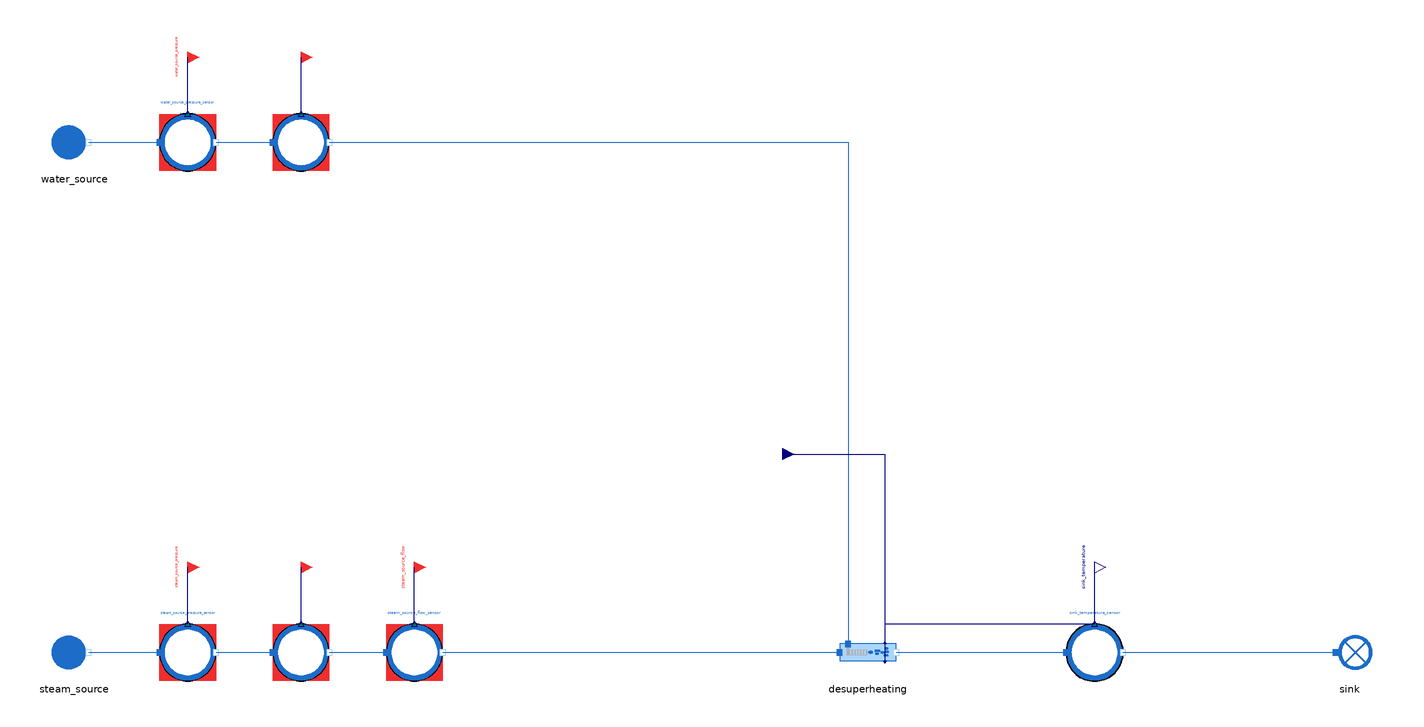

Above is the diagram view of the following Modelica model: its components placed by their Placement annotations and its connect equations drawn as lines.

model Desuperheating_direct
  "MML4 isolated Desuperheating direct test"
  extends MetroscopeModelingLibrary.Utilities.Icons.Tests.WaterSteamTestIcon;
  MetroscopeModelingLibrary.WaterSteam.Pipes.Desuperheating desuperheating
    annotation (Placement(transformation(extent={{-10,-10},{10,10}}, rotation=0, origin={0,0})));
  MetroscopeModelingLibrary.WaterSteam.BoundaryConditions.Source steam_source(
    P_0=12000000,
    Q_0=80,
    T_0=848.15,
    h_0=3400000)
    annotation (Placement(transformation(extent={{-10,-10},{10,10}}, rotation=0, origin={-280,0})));
  MetroscopeModelingLibrary.SensorsControl.WaterSteam.PressureSensor steam_source_pressure_sensor(
    sensor_function="BC",
    causality="",
    show_causality=true,
    P_start=120,
    signal_unit="barA",
    display_unit="barA",
    P_0=12000000,
    Q_0=80,
    h_0=3400000)
    annotation (Placement(transformation(extent={{-10,-10},{10,10}}, rotation=0, origin={-240,0})));
  MetroscopeModelingLibrary.Utilities.Interfaces.BoundaryCondition steam_source_pressure
    annotation (Placement(transformation(extent={{-4,-4},{4,4}}, rotation=0, origin={-240,30}), iconTransformation(extent={{-140,220},{-100,260}})));
  MetroscopeModelingLibrary.SensorsControl.WaterSteam.TemperatureSensor steam_source_temperature_sensor(
    sensor_function="BC",
    causality="",
    show_causality=true,
    T_start=575,
    signal_unit="degC",
    display_unit="degC",
    P_0=12000000,
    Q_0=80,
    h_0=3400000,
    T_0=848.15)
    annotation (Placement(transformation(extent={{-10,-10},{10,10}}, rotation=0, origin={-200,0})));
  MetroscopeModelingLibrary.Utilities.Interfaces.BoundaryCondition steam_source_temperature
    annotation (Placement(transformation(extent={{-4,-4},{4,4}}, rotation=0, origin={-200,30}), iconTransformation(extent={{-140,175},{-100,215}})));
  MetroscopeModelingLibrary.SensorsControl.WaterSteam.FlowSensor steam_source_flow_sensor(
    sensor_function="BC",
    causality="",
    show_causality=true,
    Q_start=80,
    signal_unit="kg/s",
    display_unit="kg/s",
    P_0=12000000,
    Q_0=80,
    h_0=3400000)
    annotation (Placement(transformation(extent={{-10,-10},{10,10}}, rotation=0, origin={-160,0})));
  MetroscopeModelingLibrary.Utilities.Interfaces.BoundaryCondition steam_source_flow
    annotation (Placement(transformation(extent={{-4,-4},{4,4}}, rotation=0, origin={-160,30}), iconTransformation(extent={{-140,130},{-100,170}})));
  MetroscopeModelingLibrary.WaterSteam.BoundaryConditions.Source water_source(
    P_0=13000000,
    Q_0=2,
    T_0=353.15,
    h_0=336000)
    annotation (Placement(transformation(extent={{-10,-10},{10,10}}, rotation=0, origin={-280,180})));
  MetroscopeModelingLibrary.SensorsControl.WaterSteam.PressureSensor water_source_pressure_sensor(
    sensor_function="BC",
    causality="",
    show_causality=true,
    P_start=130,
    signal_unit="barA",
    display_unit="barA",
    P_0=13000000,
    Q_0=2,
    h_0=336000)
    annotation (Placement(transformation(extent={{-10,-10},{10,10}}, rotation=0, origin={-240,180})));
  MetroscopeModelingLibrary.Utilities.Interfaces.BoundaryCondition water_source_pressure
    annotation (Placement(transformation(extent={{-4,-4},{4,4}}, rotation=0, origin={-240,210}), iconTransformation(extent={{-140,85},{-100,125}})));
  MetroscopeModelingLibrary.SensorsControl.WaterSteam.TemperatureSensor water_source_temperature_sensor(
    sensor_function="BC",
    causality="",
    show_causality=true,
    T_start=80,
    signal_unit="degC",
    display_unit="degC",
    P_0=13000000,
    Q_0=2,
    h_0=336000,
    T_0=353.15)
    annotation (Placement(transformation(extent={{-10,-10},{10,10}}, rotation=0, origin={-200,180})));
  MetroscopeModelingLibrary.Utilities.Interfaces.BoundaryCondition water_source_temperature
    annotation (Placement(transformation(extent={{-4,-4},{4,4}}, rotation=0, origin={-200,210}), iconTransformation(extent={{-140,40},{-100,80}})));
  MetroscopeModelingLibrary.Utilities.Interfaces.GenericReal desuperheating_T_setpoint(
    start=560)
    annotation (Placement(transformation(extent={{-4,-4},{4,4}}, rotation=0, origin={-30,70})));
  MetroscopeModelingLibrary.SensorsControl.WaterSteam.TemperatureSensor sink_temperature_sensor(
    sensor_function="Unidentified",
    causality="",
    show_causality=true,
    T_start=560,
    signal_unit="degC",
    display_unit="degC",
    P_0=12000000,
    Q_0=82,
    h_0=2352000,
    T_0=833.15)
    annotation (Placement(transformation(extent={{-10,-10},{10,10}}, rotation=0, origin={80,0})));
  MetroscopeModelingLibrary.Utilities.Interfaces.Observable sink_temperature
    annotation (Placement(transformation(extent={{-4,-4},{4,4}}, rotation=0, origin={80,30}), iconTransformation(extent={{100,220},{140,260}})));
  MetroscopeModelingLibrary.WaterSteam.BoundaryConditions.Sink sink
    annotation (Placement(transformation(extent={{-10,-10},{10,10}}, rotation=0, origin={170,0})));
equation
  desuperheating_T_setpoint = 560;
  connect(steam_source_pressure_sensor.P_sensor, steam_source_pressure)
    annotation (Line(points={{-240,10},{-240,30}}, color={0,0,127}));
  connect(steam_source.C_out, steam_source_pressure_sensor.C_in)
    annotation (Line(points={{-275,0},{-250,0}}, color={28,108,200}));
  connect(steam_source_temperature_sensor.T_sensor, steam_source_temperature)
    annotation (Line(points={{-200,10},{-200,30}}, color={0,0,127}));
  connect(steam_source_pressure_sensor.C_out, steam_source_temperature_sensor.C_in)
    annotation (Line(points={{-230,0},{-210,0}}, color={28,108,200}));
  connect(steam_source_flow_sensor.Q_sensor, steam_source_flow)
    annotation (Line(points={{-160,10},{-160,30}}, color={0,0,127}));
  connect(steam_source_temperature_sensor.C_out, steam_source_flow_sensor.C_in)
    annotation (Line(points={{-190,0},{-170,0}}, color={28,108,200}));
  connect(steam_source_flow_sensor.C_out, desuperheating.C_in)
    annotation (Line(points={{-150,0},{-10,0}}, color={28,108,200}));
  connect(water_source_pressure_sensor.P_sensor, water_source_pressure)
    annotation (Line(points={{-240,190},{-240,210}}, color={0,0,127}));
  connect(water_source.C_out, water_source_pressure_sensor.C_in)
    annotation (Line(points={{-275,180},{-250,180}}, color={28,108,200}));
  connect(water_source_temperature_sensor.T_sensor, water_source_temperature)
    annotation (Line(points={{-200,190},{-200,210}}, color={0,0,127}));
  connect(water_source_pressure_sensor.C_out, water_source_temperature_sensor.C_in)
    annotation (Line(points={{-230,180},{-210,180}}, color={28,108,200}));
  connect(water_source_temperature_sensor.C_out, desuperheating.Water_in)
    annotation (Line(points={{-190,180},{-7,180},{-7,3}}, color={28,108,200}));
  connect(desuperheating_T_setpoint, desuperheating.T_setpoint)
    annotation (Line(points={{-30,70},{6,70},{6,3.4}}, color={0,0,127}));
  connect(sink_temperature_sensor.T_sensor, sink_temperature)
    annotation (Line(points={{80,10},{80,30}}, color={0,0,127}));
  connect(desuperheating.C_out, sink_temperature_sensor.C_in)
    annotation (Line(points={{10,0},{70,0}}, color={28,108,200}));
  connect(sink_temperature_sensor.C_out, sink.C_in)
    annotation (Line(points={{90,0},{165,0}}, color={28,108,200}));
  connect(sink_temperature_sensor.T_sensor, desuperheating.T_measured)
    annotation (Line(points={{80,10},{6,10},{6,-3.4}}, color={0,0,127}));
  annotation (experiment(StopTime=1,Tolerance=1e-6), Diagram(coordinateSystem(preserveAspectRatio=false,extent={{-360,-300},{400,300}})), Documentation(info="<html><p>Approved MML4 sensor/interface structure: AirCompressor and Metroscopia CCGT/NPP. Illustrative initialization point, not plant calibration. Constant supported faults only. No correction or retry after first Dymola attempt.</p><p></p></html>"));
end Desuperheating_direct;